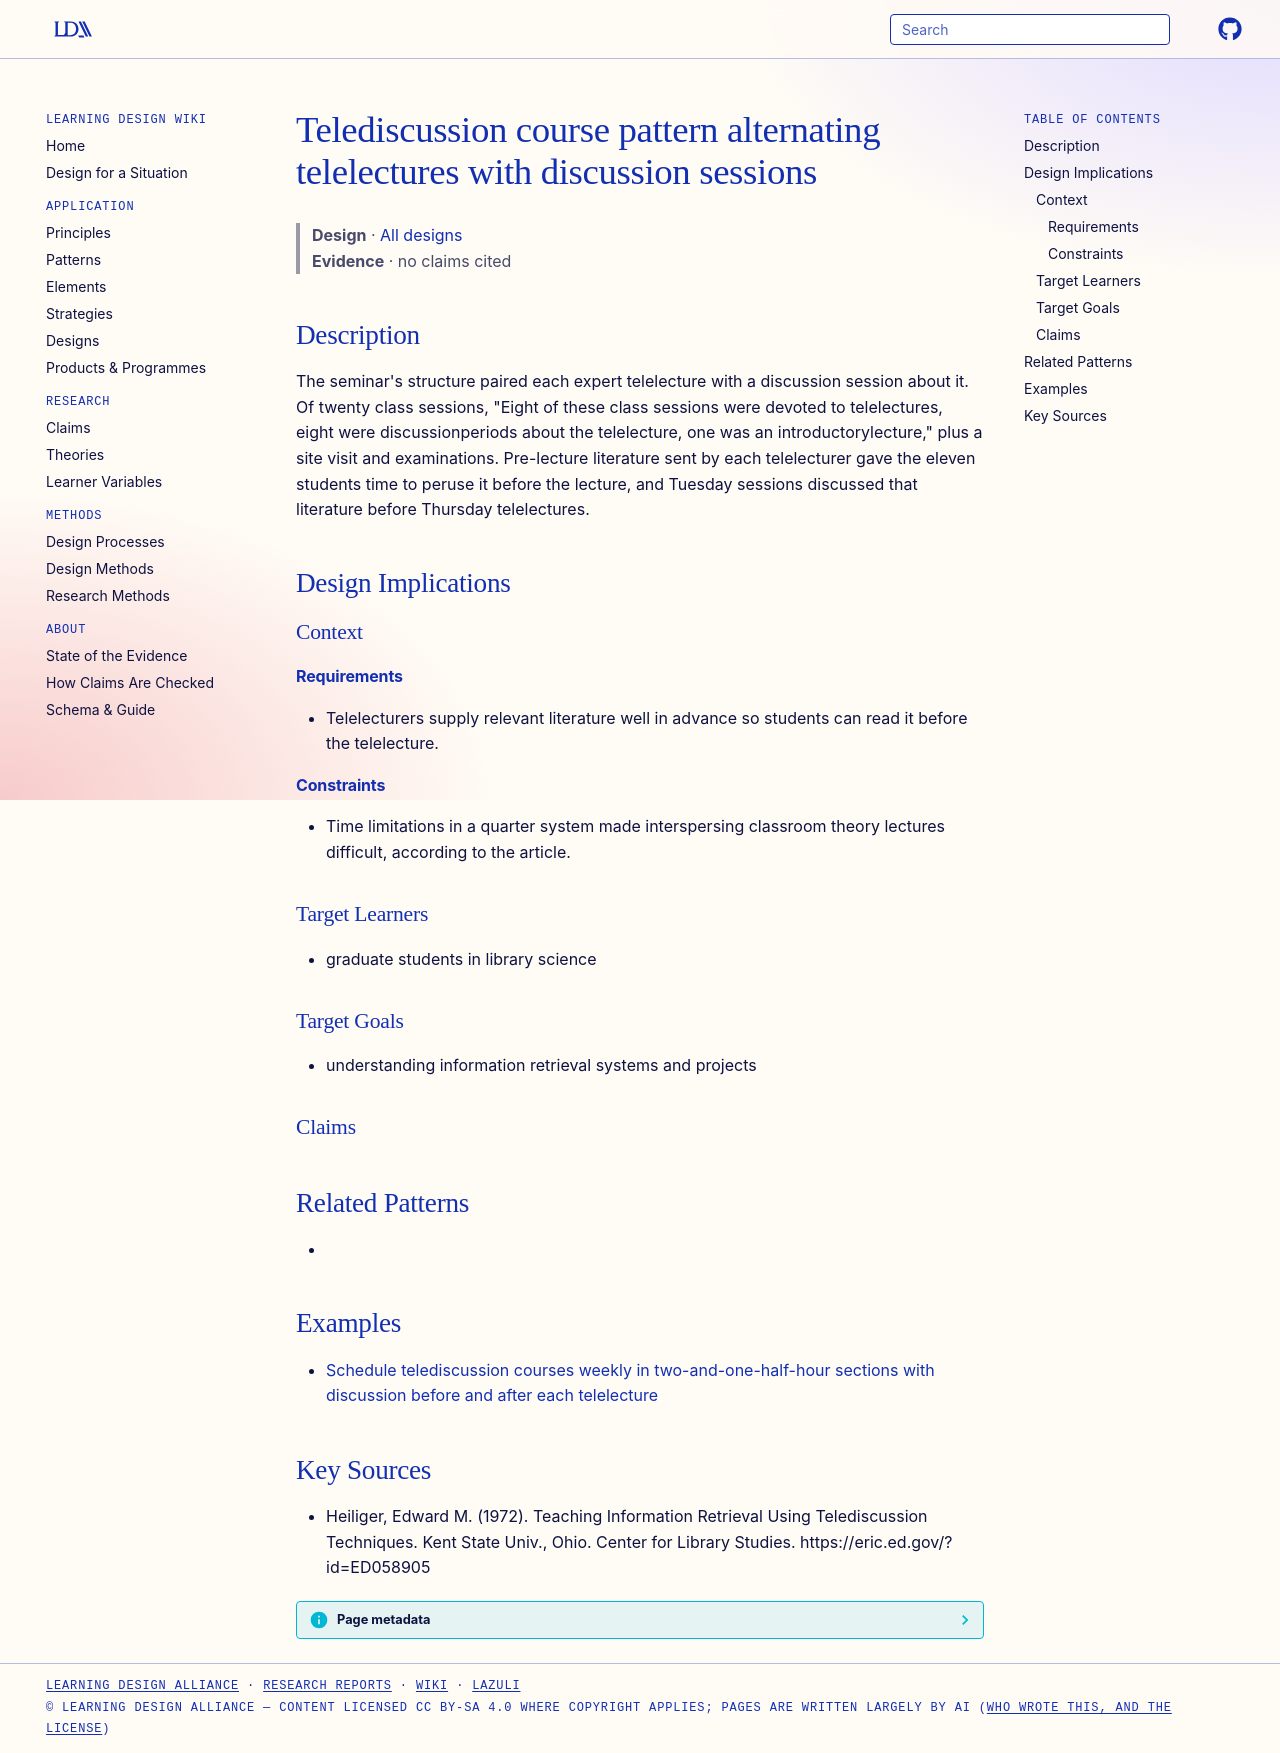

repository: Learning-Design-Alliance/learning-wiki · page: designs/telediscussion-alternating-lecture-discussion-pattern/index.html · generator: mkdocs

---
type: design
id: telediscussion-alternating-lecture-discussion-pattern
title: Telediscussion course pattern alternating telelectures with discussion sessions
description: "The seminar's structure paired each expert telelecture with a discussion session about it."
status: review
generated:
  by: "process:wiki-ingest"
  at: 2026-10-02
sources:
  - id: heiliger-1972
    resource: "https://eric.ed.gov/?id=ED058905"
    title: "Heiliger, Edward M. (1972). Teaching Information Retrieval Using Telediscussion Techniques. Kent State Univ., Ohio. Center for Library Studies. https://eric.ed.gov/?id=ED058905"
    author: Heiliger, Edward M
---

# Telediscussion course pattern alternating telelectures with discussion sessions

> **Design** · [All designs](index.md)
> **Evidence** · no claims cited

## Description
The seminar's structure paired each expert telelecture with a discussion session about it. Of twenty class sessions, "Eight of these class sessions were devoted to telelectures, eight were discussionperiods about the telelecture, one was an introductorylecture," plus a site visit and examinations. Pre-lecture literature sent by each telelecturer gave the eleven students time to peruse it before the lecture, and Tuesday sessions discussed that literature before Thursday telelectures.

## Design Implications

### Context
#### Requirements
- Telelecturers supply relevant literature well in advance so students can read it before the telelecture.
#### Constraints
- Time limitations in a quarter system made interspersing classroom theory lectures difficult, according to the article.

### Target Learners
- graduate students in library science

### Target Goals
- understanding information retrieval systems and projects

### Claims


## Related Patterns
- 

## Examples

- [Schedule telediscussion courses weekly in two-and-one-half-hour sections with discussion before and after each telelecture](../strategies/weekly-two-and-half-hour-telediscussion-sections.md)

## Key Sources
- Heiliger, Edward M. (1972). Teaching Information Retrieval Using Telediscussion Techniques. Kent State Univ., Ohio. Center for Library Studies. https://eric.ed.gov/?id=ED058905
